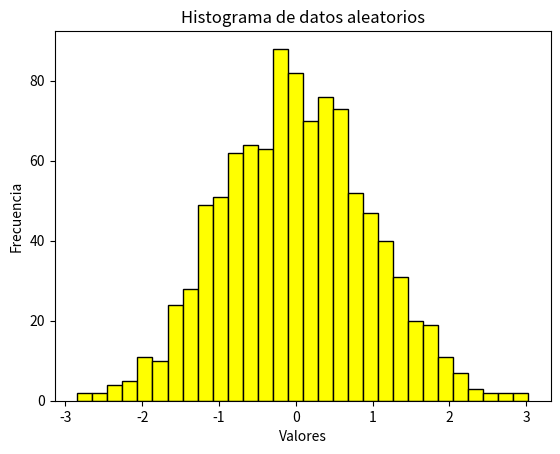

Here is the Python script that generated this plot:
import matplotlib.pyplot as plt
import numpy as np

# Genera datos aleatorios (por ejemplo, una distribución normal)
data = np.random.randn(1000)

# Crea el histograma
plt.hist(data, bins=30, color='yellow', edgecolor='black')

# Añade títulos y etiquetas
plt.title("Histograma de datos aleatorios")
plt.xlabel("Valores")
plt.ylabel("Frecuencia")

# Muestra el gráfico
plt.show()
